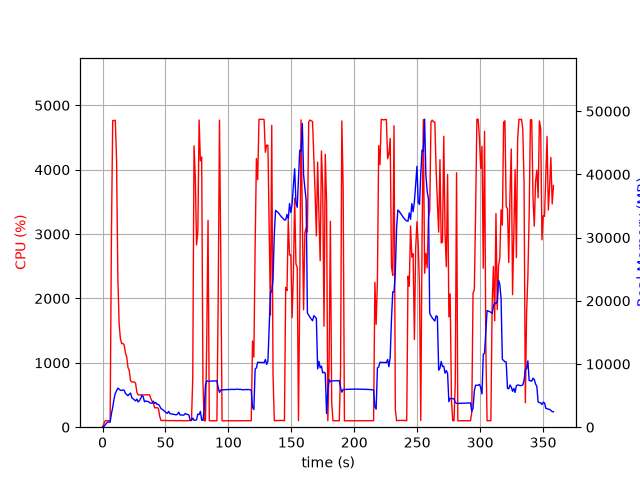

The data file committed next to this chart (first rows):
elapsed_time, nproc, cpu, mem_real, mem_virtual
3.695487976074219e-05, 1, 0.0, 7.512, 3185
1.006, 1, 49.7, 102.7, 782.2
2.013, 1, 99.3, 358.7, 1902
3.019, 1, 100.3, 608.7, 3188
4.027, 1, 100.3, 808.8, 2676
5.033, 1, 100.3, 808.8, 2676
6.041, 1, 99.2, 808.8, 2676
7.048, 1, 2958, 2142, 7903
8.069, 1, 4762, 3122, 9079
9.09, 1, 4764, 4437, 10409
10.11, 1, 4768, 5350, 11363
11.14, 1, 4159, 5767, 12048
12.15, 1, 2340, 6174, 12638
13.16, 1, 1614, 6032, 12794
14.16, 1, 1379, 5851, 12854
15.17, 1, 1299, 5808, 13078
16.18, 1, 1302, 5887, 13254
17.19, 1, 1276, 5853, 13434
18.19, 1, 1151, 5334, 13434
19.2, 1, 1091, 5176, 13434
20.21, 1, 928.3, 4978, 13434
21.21, 1, 883.1, 5228, 13866
22.22, 1, 722.1, 5399, 14346
23.23, 1, 702.2, 4676, 14346
24.24, 1, 703.4, 4502, 14346
25.25, 1, 703.1, 4312, 14346
26.26, 1, 681.5, 4161, 14346
27.27, 1, 541.9, 4445, 14346
28.28, 1, 503.5, 3994, 14346
29.29, 1, 501.4, 4205, 14346
30.3, 1, 502.1, 4542, 14346
31.31, 1, 501.1, 5032, 14552
32.32, 1, 501.3, 4806, 14776
33.32, 1, 503.2, 4023, 14776
34.33, 1, 502.9, 4155, 14776
35.34, 1, 504.3, 4091, 14776
36.35, 1, 503.4, 4058, 14776
37.36, 1, 502.2, 3893, 14776
38.37, 1, 446.2, 3805, 14776
39.38, 1, 402.4, 3790, 14776
40.39, 1, 369.9, 4110, 14776
41.4, 1, 301.3, 3773, 14776
42.4, 1, 302.5, 3889, 14776
43.41, 1, 303.3, 3610, 14776
44.42, 1, 291.1, 3603, 14776
45.43, 1, 167.4, 3340, 14776
46.44, 1, 104.0, 2935, 14776
47.45, 1, 105.0, 2819, 14776
48.46, 1, 105.1, 2661, 14776
49.47, 1, 105.0, 2478, 14776
50.48, 1, 104.1, 2320, 14776
51.49, 1, 103.1, 2194, 14776
52.5, 1, 102.1, 2503, 14776
53.51, 1, 101.0, 2149, 14776
54.51, 1, 103.1, 2112, 14776
55.52, 1, 102.1, 2085, 14776
56.53, 1, 100.2, 2051, 14776
57.54, 1, 101.1, 1996, 14776
58.55, 1, 101.1, 1958, 14776
59.56, 1, 101.2, 2071, 14776
... 295 more rows
